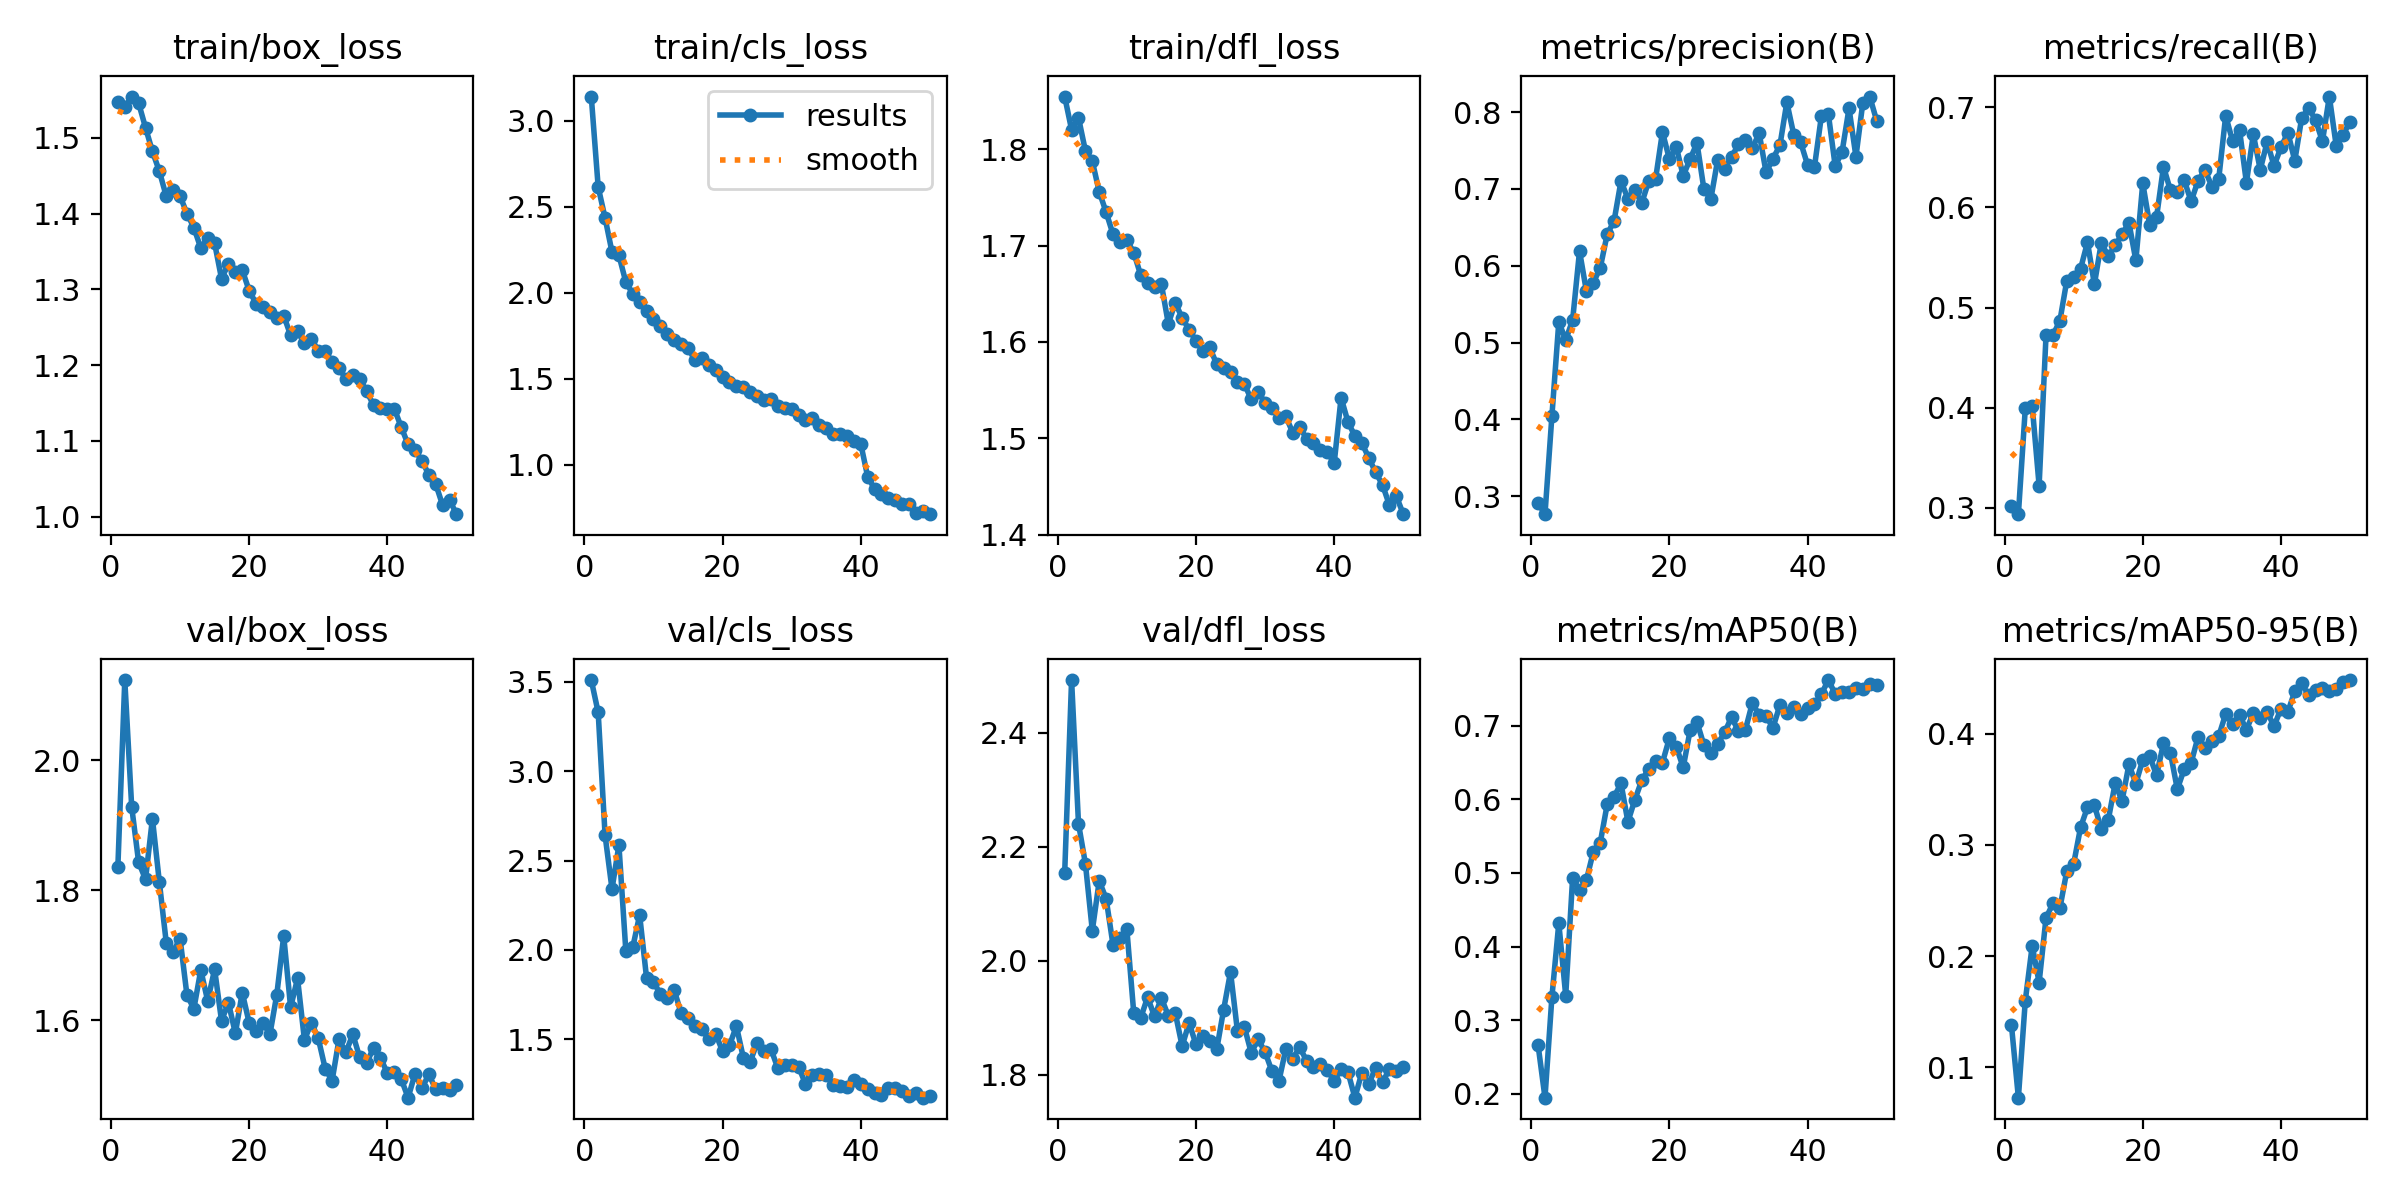

The data file committed next to this chart (first rows):
epoch, time, train/box_loss, train/cls_loss, train/dfl_loss, metrics/precision(B), metrics/recall(B), metrics/mAP50(B), metrics/mAP50-95(B), val/box_loss, val/cls_loss, val/dfl_loss, lr/pg0, lr/pg1, lr/pg2
1, 705.9, 1.548, 3.139, 1.855, 0.291, 0.302, 0.2663, 0.1377, 1.836, 3.509, 2.153, 0.0003683, 0.0003683, 0.0003683
2, 1380, 1.541, 2.614, 1.82, 0.2765, 0.2937, 0.1948, 0.07274, 2.123, 3.328, 2.492, 0.000724, 0.000724, 0.000724
3, 2034, 1.555, 2.433, 1.833, 0.4042, 0.3994, 0.3312, 0.16, 1.928, 2.64, 2.24, 0.001065, 0.001065, 0.001065
4, 2681, 1.546, 2.236, 1.798, 0.5269, 0.4019, 0.4319, 0.2093, 1.843, 2.341, 2.17, 0.001045, 0.001045, 0.001045
5, 3332, 1.514, 2.218, 1.787, 0.5033, 0.3222, 0.3335, 0.1763, 1.817, 2.586, 2.053, 0.001023, 0.001023, 0.001023
6, 4024, 1.482, 2.061, 1.756, 0.5293, 0.4722, 0.4933, 0.2344, 1.91, 1.996, 2.14, 0.001001, 0.001001, 0.001001
7, 4734, 1.456, 1.994, 1.735, 0.6191, 0.4726, 0.4768, 0.2474, 1.813, 2.014, 2.109, 0.000979, 0.000979, 0.000979
8, 5403, 1.423, 1.948, 1.712, 0.5666, 0.4865, 0.4906, 0.2429, 1.719, 2.195, 2.027, 0.000957, 0.000957, 0.000957
9, 6055, 1.432, 1.895, 1.704, 0.578, 0.5267, 0.529, 0.2764, 1.705, 1.843, 2.039, 0.000935, 0.000935, 0.000935
10, 6717, 1.423, 1.849, 1.706, 0.5974, 0.5304, 0.5414, 0.2831, 1.726, 1.82, 2.055, 0.000913, 0.000913, 0.000913
11, 7382, 1.4, 1.804, 1.693, 0.6409, 0.5388, 0.5931, 0.3159, 1.638, 1.754, 1.908, 0.000891, 0.000891, 0.000891
12, 8062, 1.382, 1.762, 1.669, 0.6584, 0.5652, 0.6034, 0.3339, 1.618, 1.732, 1.899, 0.000869, 0.000869, 0.000869
13, 8740, 1.354, 1.726, 1.661, 0.7102, 0.5233, 0.6219, 0.3357, 1.677, 1.775, 1.936, 0.000847, 0.000847, 0.000847
14, 9412, 1.368, 1.7, 1.656, 0.6874, 0.5648, 0.5695, 0.3142, 1.63, 1.647, 1.902, 0.000825, 0.000825, 0.000825
15, 10075, 1.361, 1.678, 1.66, 0.6989, 0.5512, 0.5993, 0.3223, 1.678, 1.619, 1.934, 0.000803, 0.000803, 0.000803
16, 10748, 1.314, 1.608, 1.619, 0.6815, 0.562, 0.6257, 0.3554, 1.599, 1.572, 1.903, 0.000781, 0.000781, 0.000781
17, 11394, 1.334, 1.622, 1.641, 0.7099, 0.5732, 0.6414, 0.3396, 1.627, 1.556, 1.909, 0.000759, 0.000759, 0.000759
18, 12059, 1.324, 1.582, 1.625, 0.7127, 0.5848, 0.652, 0.3725, 1.58, 1.5, 1.85, 0.000737, 0.000737, 0.000737
19, 12740, 1.326, 1.549, 1.613, 0.7741, 0.5471, 0.65, 0.3553, 1.643, 1.532, 1.891, 0.000715, 0.000715, 0.000715
20, 13415, 1.298, 1.512, 1.601, 0.739, 0.6242, 0.6831, 0.3766, 1.596, 1.432, 1.853, 0.000693, 0.000693, 0.000693
21, 14096, 1.281, 1.482, 1.59, 0.755, 0.5829, 0.6718, 0.3798, 1.583, 1.466, 1.867, 0.000671, 0.000671, 0.000671
22, 14760, 1.277, 1.459, 1.594, 0.7171, 0.5906, 0.6434, 0.3628, 1.596, 1.574, 1.86, 0.000649, 0.000649, 0.000649
23, 15425, 1.271, 1.449, 1.577, 0.7389, 0.6408, 0.6937, 0.3914, 1.578, 1.398, 1.844, 0.000627, 0.000627, 0.000627
24, 16105, 1.263, 1.423, 1.573, 0.7597, 0.6171, 0.7049, 0.3829, 1.64, 1.374, 1.914, 0.0006051, 0.0006051, 0.0006051
25, 16776, 1.265, 1.4, 1.569, 0.6997, 0.6157, 0.6737, 0.3502, 1.73, 1.481, 1.98, 0.0005831, 0.0005831, 0.0005831
26, 17416, 1.239, 1.375, 1.558, 0.6869, 0.6272, 0.6635, 0.3683, 1.62, 1.436, 1.877, 0.0005611, 0.0005611, 0.0005611
27, 18073, 1.245, 1.383, 1.556, 0.7383, 0.6061, 0.6752, 0.3739, 1.664, 1.445, 1.884, 0.0005391, 0.0005391, 0.0005391
28, 18734, 1.229, 1.342, 1.541, 0.7265, 0.6267, 0.6911, 0.3972, 1.57, 1.338, 1.838, 0.0005171, 0.0005171, 0.0005171
29, 19422, 1.235, 1.328, 1.549, 0.7419, 0.6375, 0.7118, 0.3877, 1.596, 1.356, 1.862, 0.0004951, 0.0004951, 0.0004951
30, 20091, 1.219, 1.324, 1.537, 0.7579, 0.6209, 0.6926, 0.3931, 1.572, 1.354, 1.84, 0.0004731, 0.0004731, 0.0004731
31, 20754, 1.219, 1.289, 1.531, 0.7639, 0.6289, 0.6944, 0.398, 1.526, 1.348, 1.806, 0.0004511, 0.0004511, 0.0004511
32, 21401, 1.204, 1.26, 1.522, 0.7532, 0.6916, 0.7308, 0.4179, 1.507, 1.249, 1.789, 0.0004291, 0.0004291, 0.0004291
33, 22082, 1.196, 1.272, 1.523, 0.7724, 0.6663, 0.7146, 0.4087, 1.571, 1.302, 1.845, 0.0004071, 0.0004071, 0.0004071
34, 22900, 1.182, 1.232, 1.506, 0.7215, 0.6776, 0.7128, 0.417, 1.551, 1.308, 1.828, 0.0003851, 0.0003851, 0.0003851
35, 23560, 1.187, 1.216, 1.512, 0.7396, 0.6247, 0.6974, 0.4037, 1.579, 1.301, 1.848, 0.0003631, 0.0003631, 0.0003631
36, 24396, 1.182, 1.178, 1.5, 0.7569, 0.673, 0.7283, 0.4187, 1.543, 1.246, 1.825, 0.0003411, 0.0003411, 0.0003411
37, 25341, 1.165, 1.178, 1.495, 0.8129, 0.6377, 0.7176, 0.414, 1.534, 1.236, 1.814, 0.0003191, 0.0003191, 0.0003191
38, 26373, 1.147, 1.166, 1.488, 0.7707, 0.6655, 0.7261, 0.4198, 1.558, 1.236, 1.819, 0.0002971, 0.0002971, 0.0002971
39, 27570, 1.143, 1.138, 1.486, 0.7607, 0.6415, 0.7164, 0.4068, 1.542, 1.273, 1.808, 0.0002751, 0.0002751, 0.0002751
40, 28485, 1.142, 1.121, 1.474, 0.7314, 0.6602, 0.7242, 0.4227, 1.519, 1.247, 1.79, 0.0002531, 0.0002531, 0.0002531
41, 29246, 1.143, 0.931, 1.542, 0.7289, 0.6748, 0.7291, 0.4198, 1.521, 1.221, 1.81, 0.0002311, 0.0002311, 0.0002311
42, 29994, 1.119, 0.8597, 1.517, 0.7949, 0.6466, 0.743, 0.4382, 1.51, 1.201, 1.804, 0.0002091, 0.0002091, 0.0002091
43, 30750, 1.095, 0.8319, 1.502, 0.7981, 0.6895, 0.7621, 0.4454, 1.481, 1.188, 1.76, 0.0001871, 0.0001871, 0.0001871
44, 31504, 1.088, 0.8075, 1.495, 0.7297, 0.6991, 0.7435, 0.4346, 1.518, 1.226, 1.804, 0.0001651, 0.0001651, 0.0001651
45, 32259, 1.074, 0.7973, 1.48, 0.7486, 0.6875, 0.7453, 0.4395, 1.495, 1.228, 1.784, 0.0001431, 0.0001431, 0.0001431
46, 33009, 1.055, 0.7713, 1.465, 0.805, 0.666, 0.7459, 0.4415, 1.517, 1.211, 1.812, 0.0001211, 0.0001211, 0.0001211
47, 33774, 1.043, 0.7746, 1.452, 0.7421, 0.7108, 0.7512, 0.4386, 1.494, 1.185, 1.786, 9.91012e-05, 9.91012e-05, 9.91012e-05
48, 34543, 1.015, 0.7228, 1.431, 0.8125, 0.6613, 0.7503, 0.4404, 1.496, 1.199, 1.81, 7.71034e-05, 7.71034e-05, 7.71034e-05
49, 35289, 1.022, 0.7304, 1.44, 0.8203, 0.6729, 0.7561, 0.4468, 1.492, 1.173, 1.807, 5.51056e-05, 5.51056e-05, 5.51056e-05
50, 36040, 1.003, 0.7133, 1.421, 0.7888, 0.6856, 0.755, 0.4484, 1.5, 1.182, 1.814, 3.31078e-05, 3.31078e-05, 3.31078e-05
